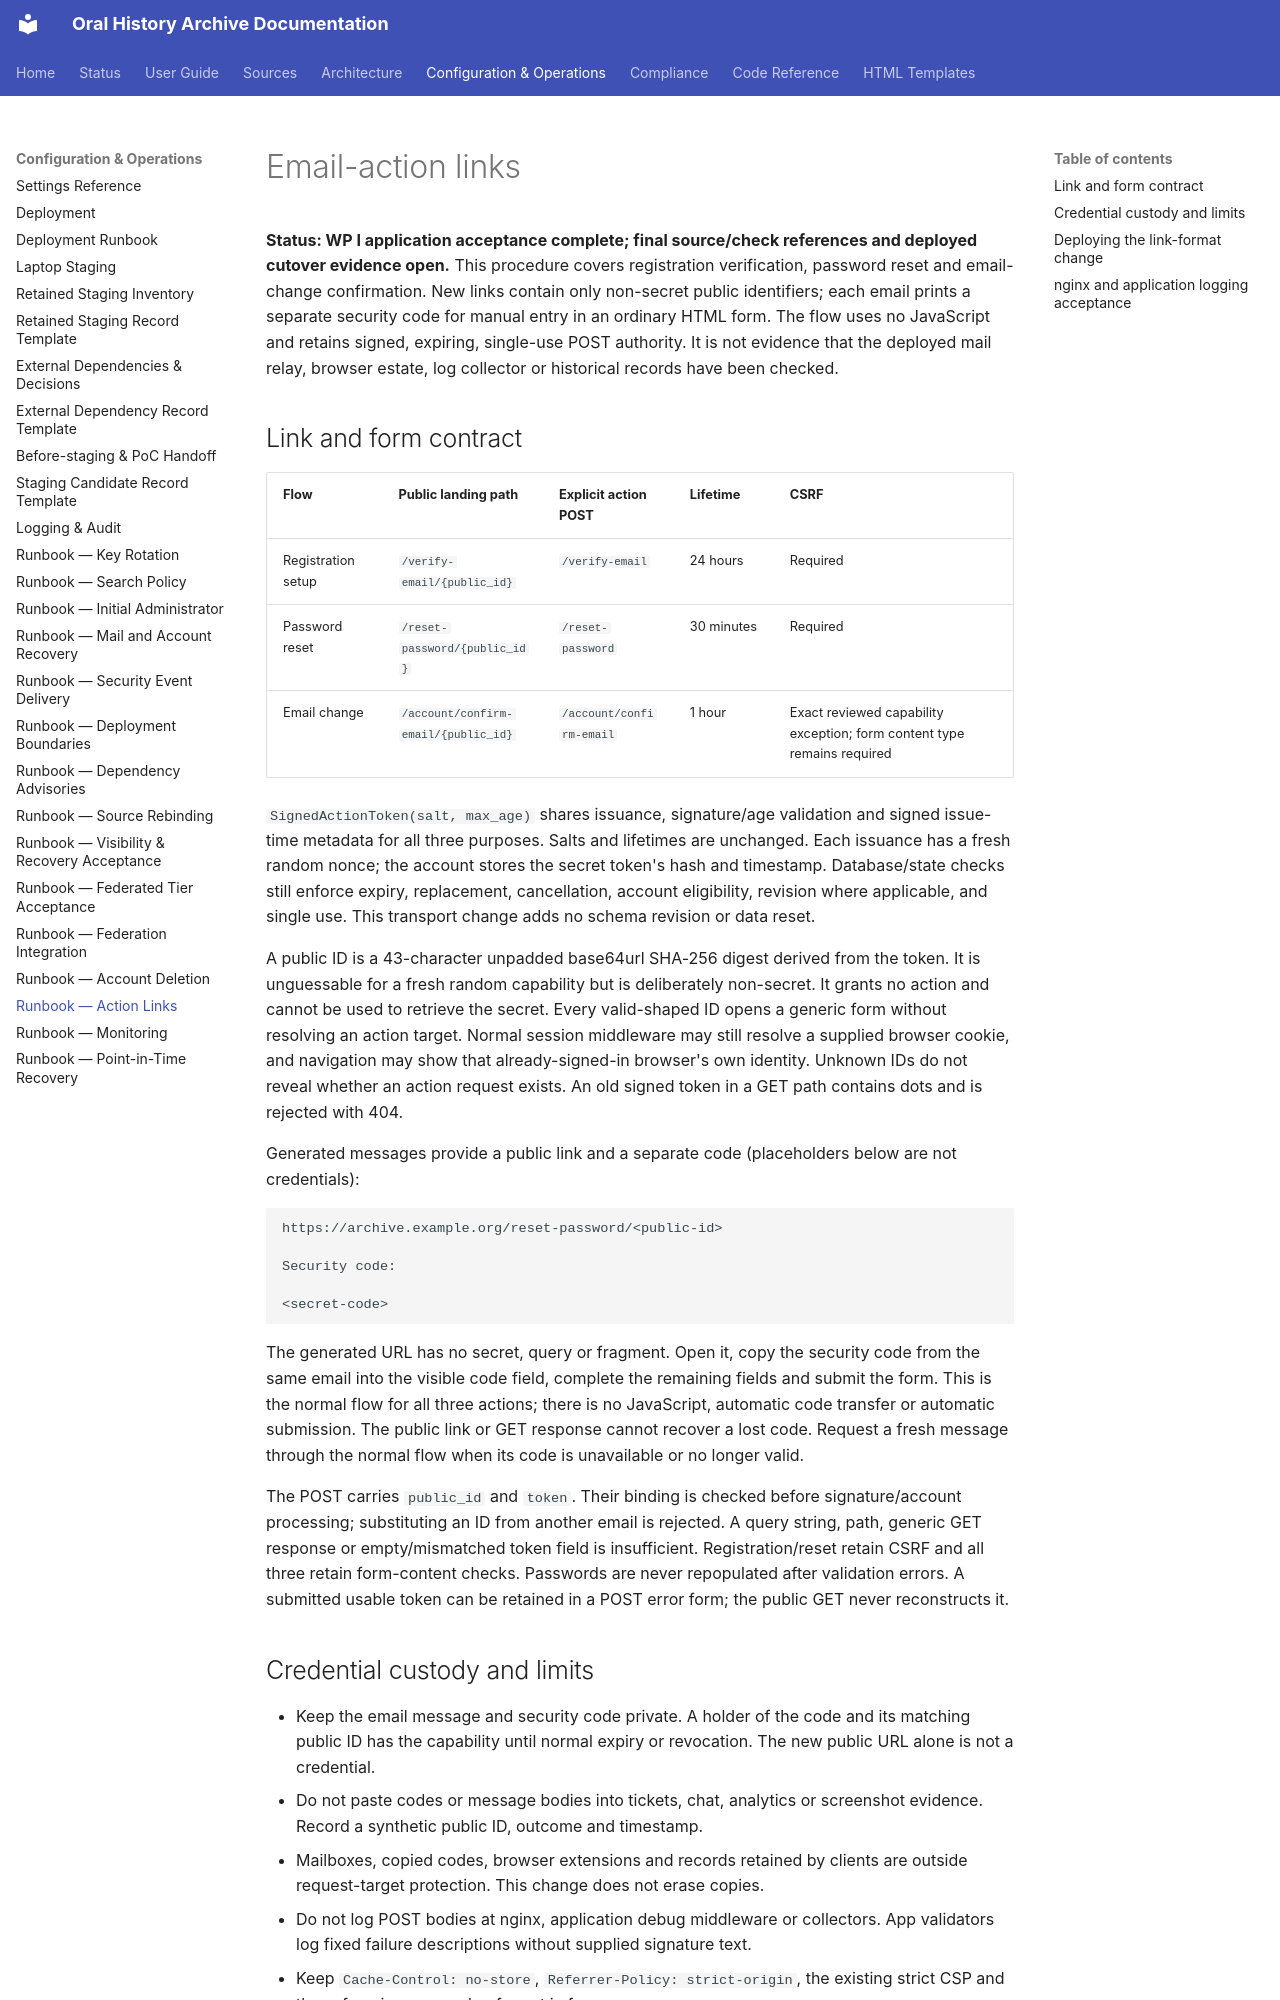

repository: CFutter/sec_hum_oralhistarchiv_web_app · page: runbooks/action-links/index.html · generator: mkdocs

# Email-action links

**Status: WP I application acceptance complete; final source/check references and deployed cutover evidence open.**
This procedure covers registration verification, password reset and email-change
confirmation. New links contain only non-secret public identifiers; each email prints a
separate security code for manual entry in an ordinary HTML form. The flow
uses no JavaScript and retains signed, expiring, single-use POST authority.
It is not evidence that the deployed mail relay, browser estate, log collector
or historical records have been checked.

## Link and form contract

| Flow | Public landing path | Explicit action POST | Lifetime | CSRF |
|---|---|---|---|---|
| Registration setup | `/verify-email/{public_id}` | `/verify-email` | 24 hours | Required |
| Password reset | `/reset-password/{public_id}` | `/reset-password` | 30 minutes | Required |
| Email change | `/account/confirm-email/{public_id}` | `/account/confirm-email` | 1 hour | Exact reviewed capability exception; form content type remains required |

`SignedActionToken(salt, max_age)` shares issuance, signature/age validation and
signed issue-time metadata for all three purposes. Salts and lifetimes are
unchanged. Each issuance has a fresh random nonce; the account stores the
secret token's hash and timestamp. Database/state checks still enforce expiry,
replacement, cancellation, account eligibility, revision where applicable,
and single use. This transport change adds no schema revision or data reset.

A public ID is a 43-character unpadded base64url SHA-256 digest derived from the
token. It is unguessable for a fresh random capability but is deliberately
non-secret. It grants no action and cannot be used to retrieve the secret.
Every valid-shaped ID opens a generic form without resolving an action target.
Normal session middleware may still resolve a supplied browser cookie, and
navigation may show that already-signed-in browser's own identity. Unknown IDs
do not reveal whether an action request exists. An old signed token in a
GET path contains dots and is rejected with 404.

Generated messages provide a public link and a separate code (placeholders
below are not credentials):

```text
https://archive.example.org/reset-password/<public-id>

Security code:

<secret-code>
```

The generated URL has no secret, query or fragment. Open it, copy the security
code from the same email into the visible code field, complete the remaining
fields and submit the form. This is the normal flow for all three actions;
there is no JavaScript, automatic code transfer or automatic submission. The
public link or GET response cannot recover a lost code. Request a fresh
message through the normal flow when its code is unavailable or no longer valid.

The POST carries `public_id` and `token`. Their binding is checked before
signature/account processing; substituting an ID from another email is rejected.
A query string, path, generic GET response or empty/mismatched token field is
insufficient. Registration/reset retain CSRF and all three retain form-content
checks. Passwords are never repopulated after validation errors. A submitted
usable token can be retained in a POST error form; the public GET never
reconstructs it.

## Credential custody and limits

- Keep the email message and security code private. A holder of the code and
  its matching public ID has the capability until normal expiry or revocation.
  The new public URL alone is not a credential.
- Do not paste codes or message bodies into tickets, chat, analytics or
  screenshot evidence. Record a synthetic public ID, outcome and timestamp.
- Mailboxes, copied codes, browser extensions and records retained by clients
  are outside request-target protection. This change does not erase copies.
- Do not log POST bodies at nginx, application debug middleware or collectors.
  App validators log fixed failure descriptions without supplied signature text.
- Keep `Cache-Control: no-store`, `Referrer-Policy: strict-origin`, the existing
  strict CSP and the safe nginx access-log format in force.
- Existing path/query redaction is still defense in depth. nginx error logs can
  record arbitrary client targets before the application runs. A manually sent
  obsolete token URL can still leak there even though the app returns 404.
  Earlier log, mailbox and backup copies follow their separate retention and
  incident procedures. Complete legacy token-bearing URLs remain credentials.
